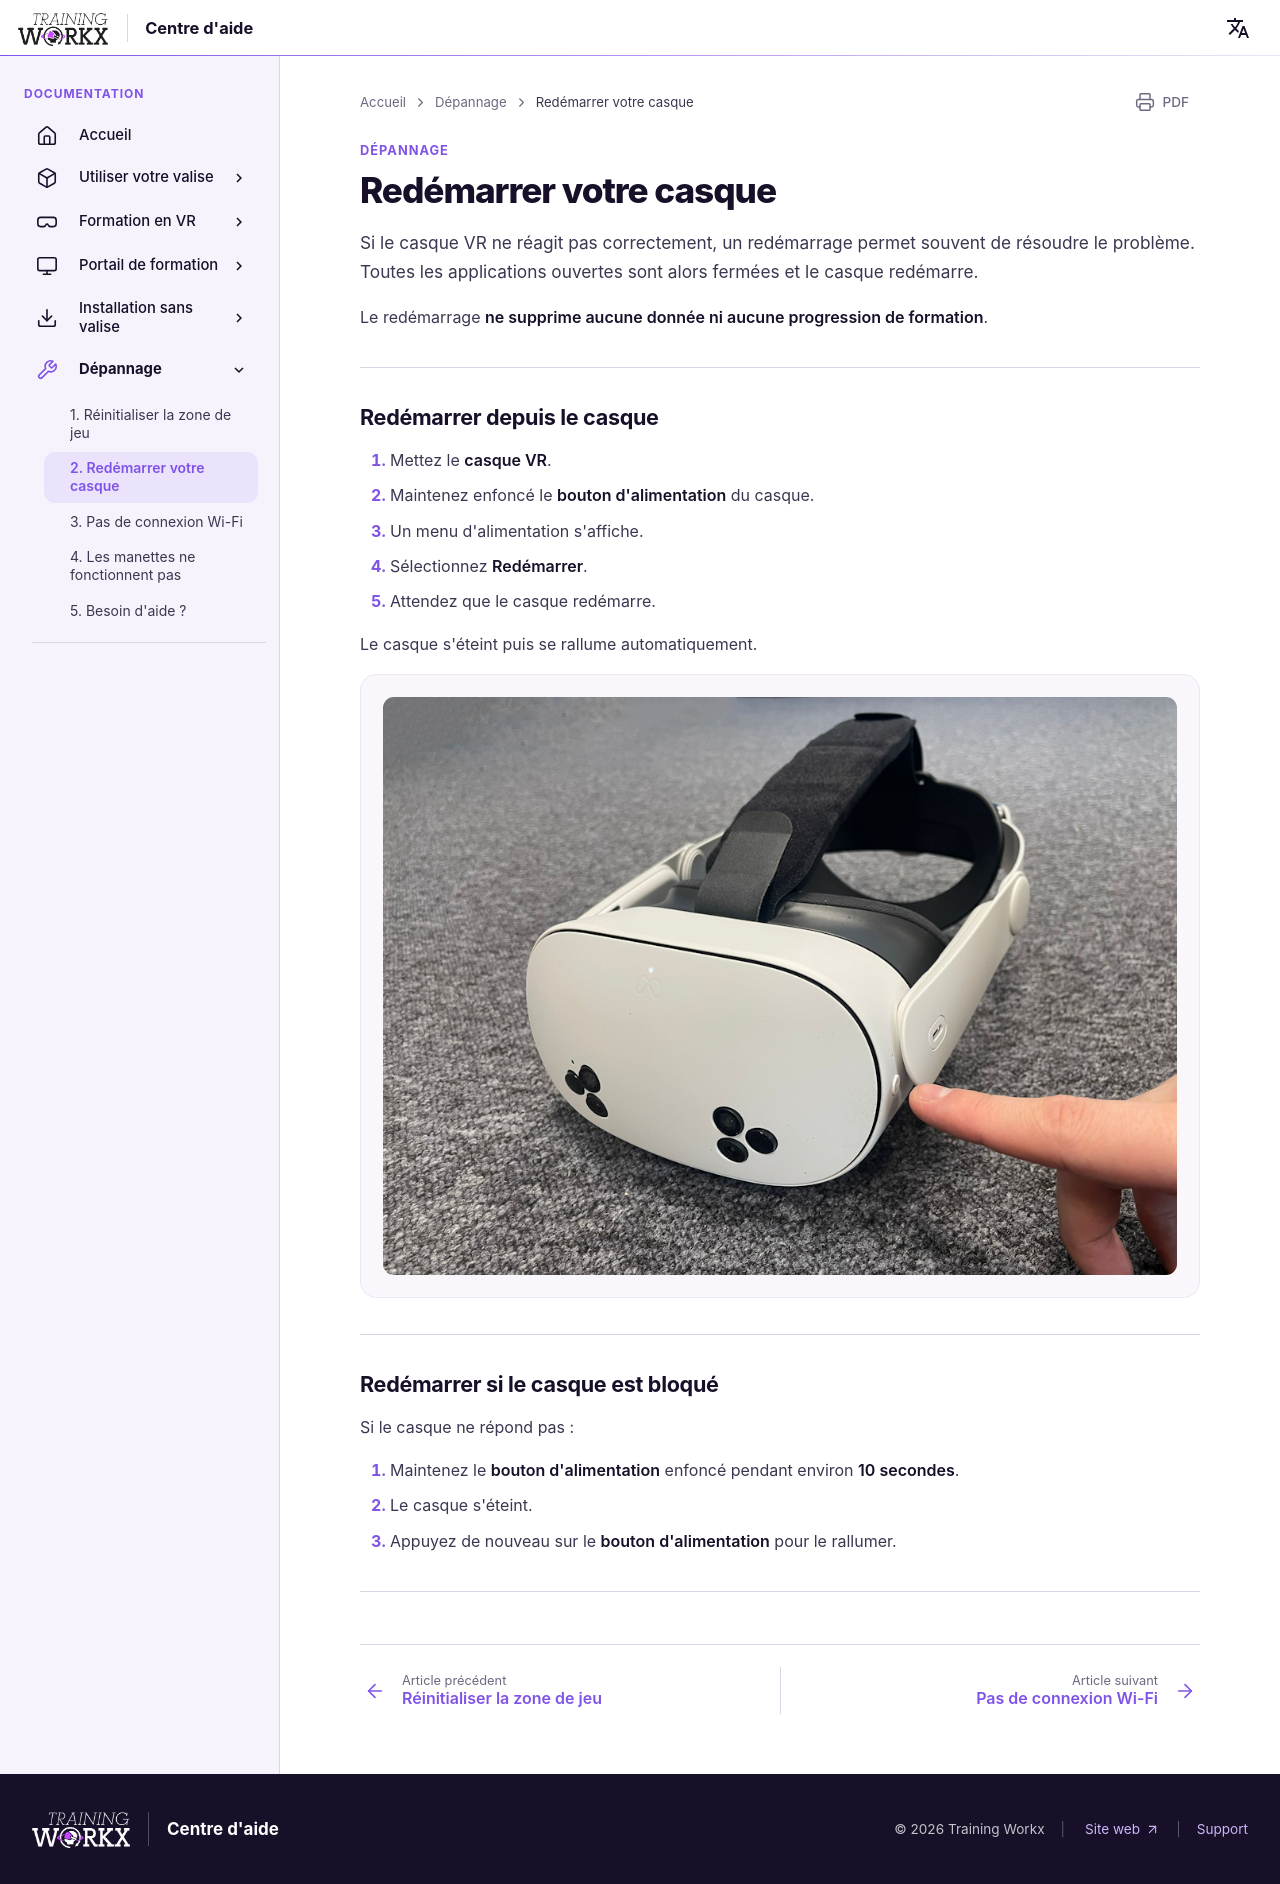

repository: LogisticWorkx/Documentation · page: fr/Troubleshooting/2-restarting-your-headset/index.html · generator: mkdocs

# Redémarrer votre casque

Si le casque VR ne réagit pas correctement, un redémarrage permet souvent de résoudre le problème.  
Toutes les applications ouvertes sont alors fermées et le casque redémarre.

Le redémarrage **ne supprime aucune donnée ni aucune progression de formation**.

---

## Redémarrer depuis le casque

1. Mettez le **casque VR**.  
2. Maintenez enfoncé le **bouton d'alimentation** du casque.  
3. Un menu d'alimentation s'affiche.  
4. Sélectionnez **Redémarrer**.  
5. Attendez que le casque redémarre.  

Le casque s'éteint puis se rallume automatiquement.

![Redémarrer le casque](../assets/turn-on-headset.png)

---

## Redémarrer si le casque est bloqué

Si le casque ne répond pas :

1. Maintenez le **bouton d'alimentation** enfoncé pendant environ **10 secondes**.  
2. Le casque s'éteint.  
3. Appuyez de nouveau sur le **bouton d'alimentation** pour le rallumer.  

---
